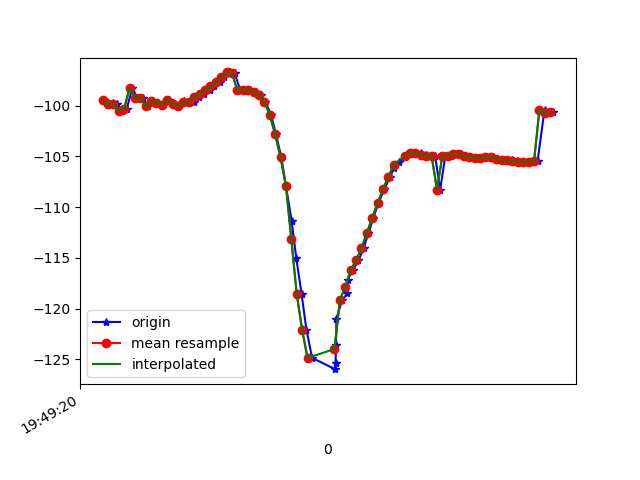

The file beside this chart, header and first rows:
1617738560946, 434197571139246, -99.43494, 32.37862, -15.3891535
1617738560960, 434197590370016, -99.97, 32.42, -15.15
1617738560977, 434197609600786, -99.71, 32.68, -16
1617738560995, 434197628831556, -99.82, 32.48, -15.71
1617738561012, 434197648062326, -100.5, 33.44, -16.22
1617738561030, 434197667293096, -100.3, 33.12, -16.01
1617738561050, 434197686523866, -98.29, 31.42, -14.85
1617738561069, 434197705754636, -99.2, 33.59, -16.51
1617738561091, 434197724985406, -99.21, 33.35, -15.98
1617738561107, 434197744216176, -100.1, 34.12, -16.3
1617738561126, 434197763446946, -99.59, 33.69, -16.37
1617738561145, 434197782677716, -99.72, 33.43, -15.99
1617738561165, 434197801908486, -99.89, 34.06, -16.91
1617738561186, 434197821139256, -99.42, 33.33, -17.14
1617738561202, 434197840370026, -99.86, 32.73, -17.12
1617738561220, 434197859600796, -100.1, 32.66, -18.29
1617738561243, 434197878831566, -99.59, 31.95, -18.99
1617738561259, 434197898062336, -99.69, 31.78, -19.42
1617738561279, 434197917293106, -99.64, 32.21, -21
1617738561298, 434197936523876, -99.17, 31.8, -22.22
1617738561316, 434197955754646, -98.86, 31.5, -23.41
1617738561337, 434197974985416, -98.48, 31.37, -24.71
1617738561355, 434197994216186, -98.11, 31.37, -25.97
1617738561374, 434198013446956, -97.66, 31.45, -27.21
1617738561392, 434198032677726, -97.19, 31.59, -28.36
1617738561414, 434198051908496, -96.73, 31.83, -29.41
1617738561430, 434198071139266, -96.82, 29.21, -28.85
1617738561451, 434198090370036, -98.5, 32.6, -30.85
1617738561468, 434198109600806, -98.41, 33.16, -31.06
1617738561487, 434198128831576, -98.49, 33.92, -30.76
1617738561508, 434198148062346, -98.64, 34.95, -30
1617738561526, 434198167293116, -98.92, 36.16, -28.63
1617738561544, 434198186523886, -99.62, 37.39, -26.34
1617738561565, 434198205754656, -100.9, 38.6, -22.98
1617738561583, 434198224985426, -102.8, 39.94, -18.66
1617738561603, 434198244216196, -105.1, 41.47, -13.41
1617738561620, 434198263446966, -107.9, 43.3, -7.252
1617738561641, 434198282677736, -111.3, 45.04, -0.1876
1617738561658, 434198301908506, -115, 46.37, 7.265
1617738561678, 434198321139276, -118.6, 47.4, 14.73
1617738561696, 434198340370046, -122.1, 48.3, 22.1
1617738561717, 434198359600816, -124.9, 48.31, 28.5
1617738561802, 434198378831586, -126, 47.36, 33.37
1617738561804, 434198398062356, -125.4, 46.03, 36.57
1617738561806, 434198417293126, -123.6, 44.62, 38.26
1617738561807, 434198436523896, -121, 43.12, 38.64
1617738561828, 434198455754666, -119.2, 43.09, 35.53
1617738561848, 434198474985436, -118.5, 40.46, 37.37
1617738561849, 434198494216206, -117.1, 39.8, 36.34
1617738561868, 434198513446976, -116.2, 39.38, 35
1617738561889, 434198532677746, -115.3, 38.85, 33.29
1617738561908, 434198551908516, -114, 37.91, 31.11
1617738561926, 434198571139286, -112.6, 36.51, 28.47
1617738561944, 434198590370056, -111.1, 34.92, 25.48
1617738561963, 434198609600826, -109.6, 33.3, 22.14
1617738561985, 434198628831596, -108.2, 31.56, 18.39
1617738562007, 434198648062366, -107, 29.78, 14.31
1617738562021, 434198667293136, -106.1, 28.31, 10.14
1617738562039, 434198686523906, -105.5, 27.28, 6.024
1617738562061, 434198705754676, -105.1, 26.68, 1.888
1617738562076, 434198724985446, -104.8, 26.5, -2.141
... 28 more rows
